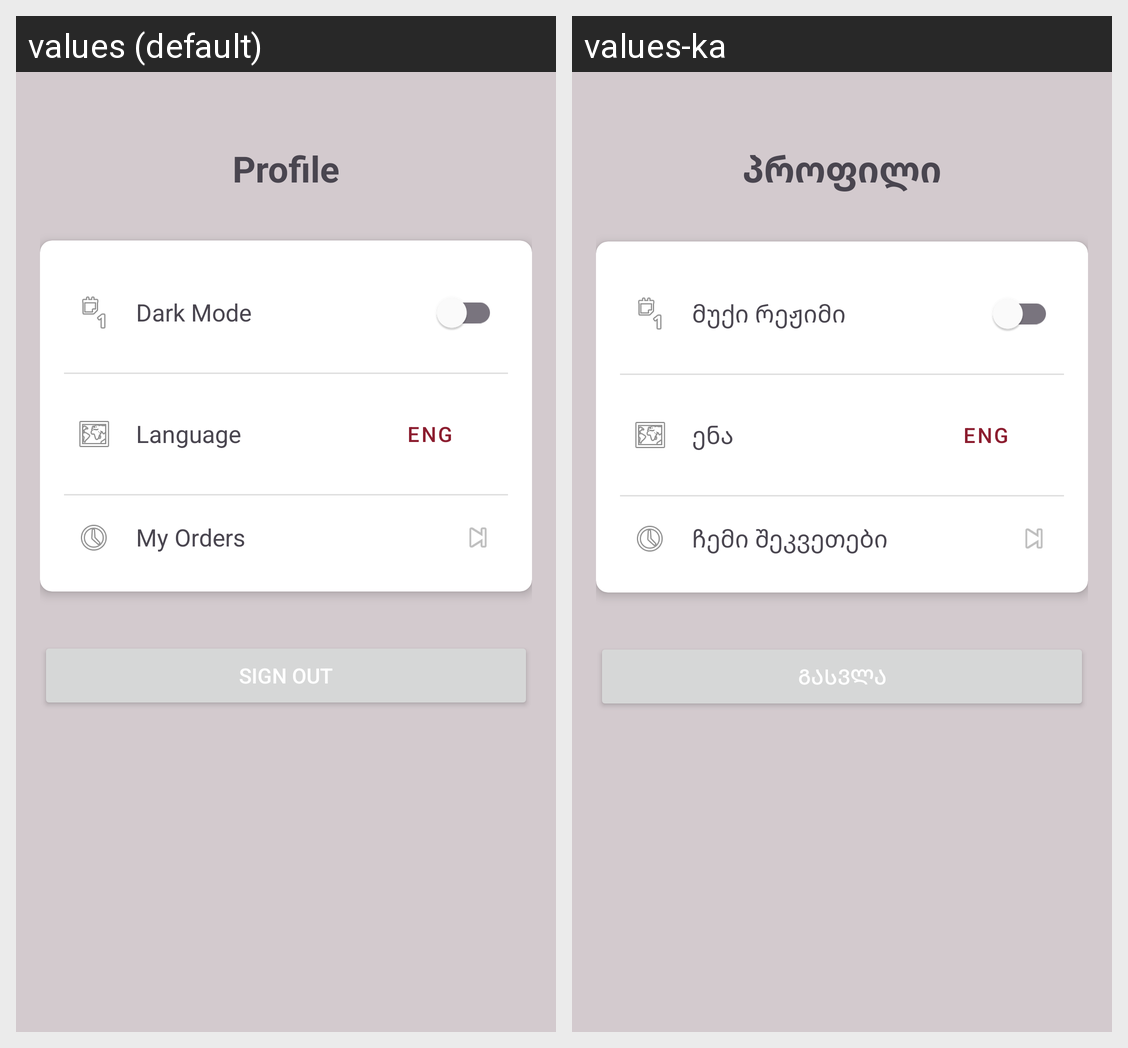

Here is an Android app screen in its default locale and in the app's own translations. Write out the translated-string differences for the strings that appear on this screen.
Android screen res/layout/fragment_profile.xml rendered under 2 locales, left to right: values (default), values-ka. Device: Nexus 5 (rendered at 1080×1920; each locale shown at half size, 540×960, under a caption strip naming it); theme Theme.MiddleCourseProject.
Strings drawn on this screen, with the default value and each locale's value (text and hints the layout hard-codes, and strings that could not be matched under every locale, appear in the picture but are not listed):

profile
  values: Profile
  values-ka: პროფილი

dark_mode
  values: Dark Mode
  values-ka: მუქი რეჟიმი

language
  values: Language
  values-ka: ენა

my_orders
  values: My Orders
  values-ka: ჩემი შეკვეთები

sign_out
  values: Sign Out
  values-ka: გასვლა
